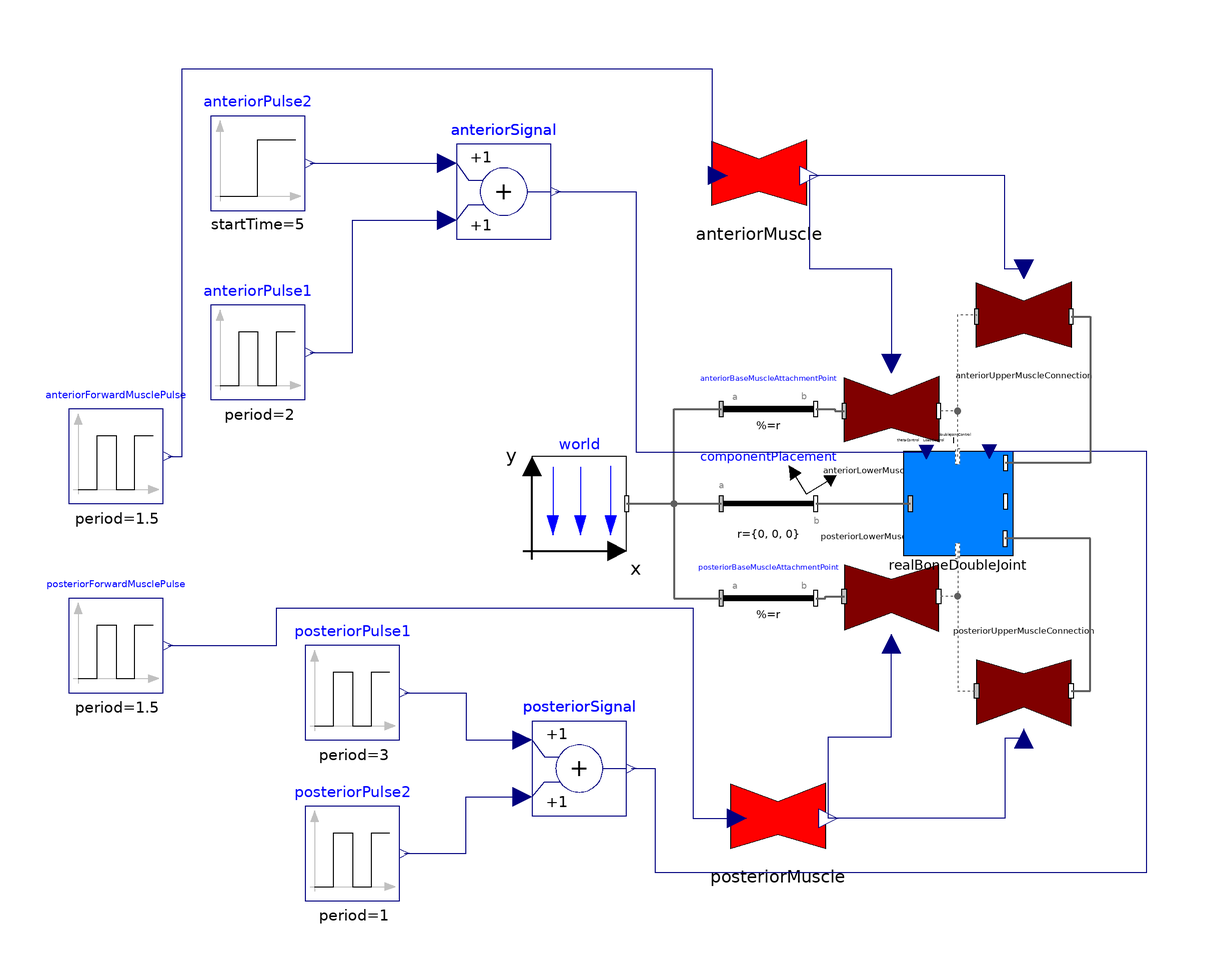

This picture is the connection diagram that the Modelica source below describes through its graphical annotations.

model Test2DoubleBoneJointModel
  inner Modelica.Mechanics.MultiBody.World world(g=0)
    annotation (Placement(transformation(extent={{-90,-10},{-70,10}})));
  Modelica.Mechanics.MultiBody.Parts.FixedTranslation
    anteriorBaseMuscleAttachmentPoint(r={0.01,0,0})
    annotation (Placement(transformation(extent={{-50,10},{-30,30}})));
  Modelica.Mechanics.MultiBody.Parts.FixedTranslation
    posteriorBaseMuscleAttachmentPoint(r={-0.01,0,0})
    annotation (Placement(transformation(extent={{-50,-30},{-30,-10}})));
  Modelica.Mechanics.MultiBody.Parts.FixedRotation componentPlacement(n={0,0,1},
      angle=90)
    annotation (Placement(transformation(extent={{-50,-10},{-30,10}})));
  Muscle.Subcomponents.Examples.LineMuscle anteriorLowerMuscleConnection
    annotation (Placement(transformation(extent={{-24,10},{-4,30}})));
  Muscle.Subcomponents.Examples.LineMuscle posteriorLowerMuscleConnection
    annotation (Placement(transformation(extent={{-24,-10},{-4,-30}})));
  Muscle.Subcomponents.Examples.LineMuscle anteriorUpperMuscleConnection
    annotation (Placement(transformation(extent={{4,30},{24,50}})));
  Muscle.Subcomponents.Examples.LineMuscle posteriorUpperMuscleConnection
    annotation (Placement(transformation(extent={{4,-30},{24,-50}})));
  Muscle.Subcomponents.Examples.MagnitudeMuscle anteriorMuscle(f_max=25)
    annotation (Placement(transformation(extent={{-52,60},{-32,80}})));
  Muscle.Subcomponents.Examples.MagnitudeMuscle posteriorMuscle(f_max=25)
    annotation (Placement(transformation(extent={{-48,-76},{-28,-56}})));
  Modelica.Blocks.Sources.Pulse anteriorPulse1(period=2, nperiod=2)
    annotation (Placement(transformation(extent={{-158,22},{-138,42}})));
  Modelica.Blocks.Sources.Pulse posteriorPulse1(
    period=3,
    nperiod=1,
    startTime=2.75)
    annotation (Placement(transformation(extent={{-138,-50},{-118,-30}})));
  Modelica.Blocks.Sources.Step anteriorPulse2(startTime=5)
    annotation (Placement(transformation(extent={{-158,62},{-138,82}})));
  Modelica.Blocks.Math.Add anteriorSignal
    annotation (Placement(transformation(extent={{-106,56},{-86,76}})));
  Modelica.Blocks.Sources.Pulse posteriorPulse2(
    period=1,
    nperiod=1,
    startTime=4.75)
    annotation (Placement(transformation(extent={{-138,-84},{-118,-64}})));
  Modelica.Blocks.Math.Add posteriorSignal
    annotation (Placement(transformation(extent={{-90,-66},{-70,-46}})));
  Examples.RealBoneDoubleJoint realBoneDoubleJoint
    annotation (Placement(transformation(extent={{-10,-10},{10,10}})));
  Modelica.Blocks.Sources.Pulse anteriorForwardMusclePulse(period=1.5)
    annotation (Placement(transformation(extent={{-188,0},{-168,20}})));
  Modelica.Blocks.Sources.Pulse posteriorForwardMusclePulse(period=1.5,
      startTime=0.75)
    annotation (Placement(transformation(extent={{-188,-40},{-168,-20}})));
equation
  connect(world.frame_b,componentPlacement. frame_a) annotation (Line(
      points={{-70,0},{-60,0},{-50,0}},
      color={95,95,95},
      thickness=0.5));
  connect(world.frame_b,anteriorBaseMuscleAttachmentPoint. frame_a) annotation (
     Line(
      points={{-70,0},{-60,0},{-60,20},{-50,20}},
      color={95,95,95},
      thickness=0.5));
  connect(world.frame_b,posteriorBaseMuscleAttachmentPoint. frame_a)
    annotation (Line(
      points={{-70,0},{-60,0},{-60,-20},{-50,-20}},
      color={95,95,95},
      thickness=0.5));
  connect(anteriorBaseMuscleAttachmentPoint.frame_b,
    anteriorLowerMuscleConnection.frame_a) annotation (Line(
      points={{-30,20},{-26,20},{-26,19.6},{-24,19.6}},
      color={95,95,95},
      thickness=0.5));
  connect(posteriorBaseMuscleAttachmentPoint.frame_b,
    posteriorLowerMuscleConnection.frame_a) annotation (Line(
      points={{-30,-20},{-28,-20},{-28,-19.6},{-24,-19.6}},
      color={95,95,95},
      thickness=0.5));
  connect(anteriorUpperMuscleConnection.muscleMagnitude,anteriorMuscle. fMagnitude)
    annotation (Line(points={{14,49.5987},{10,49.5987},{10,69.4092},{-31.315,
          69.4092}}, color={0,0,127}));
  connect(posteriorUpperMuscleConnection.muscleMagnitude,posteriorMuscle. fMagnitude)
    annotation (Line(points={{14,-49.5987},{10,-49.5987},{10,-66.5908},{-27.315,
          -66.5908}}, color={0,0,127}));
  connect(anteriorMuscle.fMagnitude,anteriorLowerMuscleConnection. muscleMagnitude)
    annotation (Line(points={{-31.315,69.4092},{-31.315,49.7046},{-14,49.7046},
          {-14,29.5987}}, color={0,0,127}));
  connect(posteriorMuscle.fMagnitude,posteriorLowerMuscleConnection. muscleMagnitude)
    annotation (Line(points={{-27.315,-66.5908},{-27.315,-49.2954},{-14,
          -49.2954},{-14,-29.5987}}, color={0,0,127}));
  connect(anteriorPulse2.y, anteriorSignal.u1)
    annotation (Line(points={{-137,72},{-122,72},{-108,72}}, color={0,0,127}));
  connect(anteriorPulse1.y, anteriorSignal.u2) annotation (Line(points={{-137,
          32},{-128,32},{-128,60},{-108,60}}, color={0,0,127}));
  connect(posteriorPulse1.y, posteriorSignal.u1) annotation (Line(points={{-117,
          -40},{-104,-40},{-104,-50},{-92,-50}}, color={0,0,127}));
  connect(posteriorPulse2.y, posteriorSignal.u2) annotation (Line(points={{-117,
          -74},{-104,-74},{-104,-62},{-92,-62}}, color={0,0,127}));
  connect(anteriorSignal.y, realBoneDoubleJoint.anteriorDoubleJointMuscle)
    annotation (Line(points={{-85,66},{-68,66},{-68,10.9603},{-6.5892,10.9603}},
        color={0,0,127}));
  connect(posteriorSignal.y, realBoneDoubleJoint.posteriorDoubleJointMuscle)
    annotation (Line(points={{-69,-56},{-64,-56},{-64,-78},{40,-78},{40,11.0334},
          {6.6792,11.0334}}, color={0,0,127}));
  connect(componentPlacement.frame_b, realBoneDoubleJoint.frame_a) annotation (
      Line(
      points={{-30,0},{-20,0},{-10,0}},
      color={95,95,95},
      thickness=0.5));
  connect(realBoneDoubleJoint.threadPointAnterior,
    anteriorLowerMuscleConnection.frame_b) annotation (Line(
      points={{0,10},{0,10},{0,19.6},{-4,19.6}},
      color={95,95,95},
      pattern=LinePattern.Dot));
  connect(realBoneDoubleJoint.threadPointAnterior,
    anteriorUpperMuscleConnection.frame_a) annotation (Line(
      points={{0,10},{0,10},{0,40},{4,40},{4,39.6}},
      color={95,95,95},
      pattern=LinePattern.Dot));
  connect(realBoneDoubleJoint.threadPointPosterior,
    posteriorUpperMuscleConnection.frame_a) annotation (Line(
      points={{0,-10},{0,-10},{0,-39.6},{4,-39.6}},
      color={95,95,95},
      pattern=LinePattern.Dot));
  connect(realBoneDoubleJoint.threadPointPosterior,
    posteriorLowerMuscleConnection.frame_b) annotation (Line(
      points={{0,-10},{0,-10},{0,-19.6},{-4,-19.6}},
      color={95,95,95},
      pattern=LinePattern.Dot));
  connect(anteriorUpperMuscleConnection.frame_b, realBoneDoubleJoint.attachPointAnterior)
    annotation (Line(
      points={{24,39.6},{28,39.6},{28,8.5714},{10.101,8.5714}},
      color={95,95,95},
      thickness=0.5));
  connect(posteriorUpperMuscleConnection.frame_b, realBoneDoubleJoint.attachPointPosterior)
    annotation (Line(
      points={{24,-39.6},{28,-39.6},{28,-7.4},{10,-7.4}},
      color={95,95,95},
      thickness=0.5));
  connect(posteriorForwardMusclePulse.y, posteriorMuscle.forcePValue)
    annotation (Line(points={{-167,-30},{-144,-30},{-144,-22},{-56,-22},{-56,
          -66.5685},{-46.6807,-66.5685}}, color={0,0,127}));
  connect(anteriorForwardMusclePulse.y, anteriorMuscle.forcePValue) annotation
    (Line(points={{-167,10},{-164,10},{-164,92},{-52,92},{-52,68},{-52,70},{-52,
          69.4315},{-50.6807,69.4315}}, color={0,0,127}));
  annotation (Icon(coordinateSystem(preserveAspectRatio=false)), Diagram(
        coordinateSystem(preserveAspectRatio=false)));
end Test2DoubleBoneJointModel;